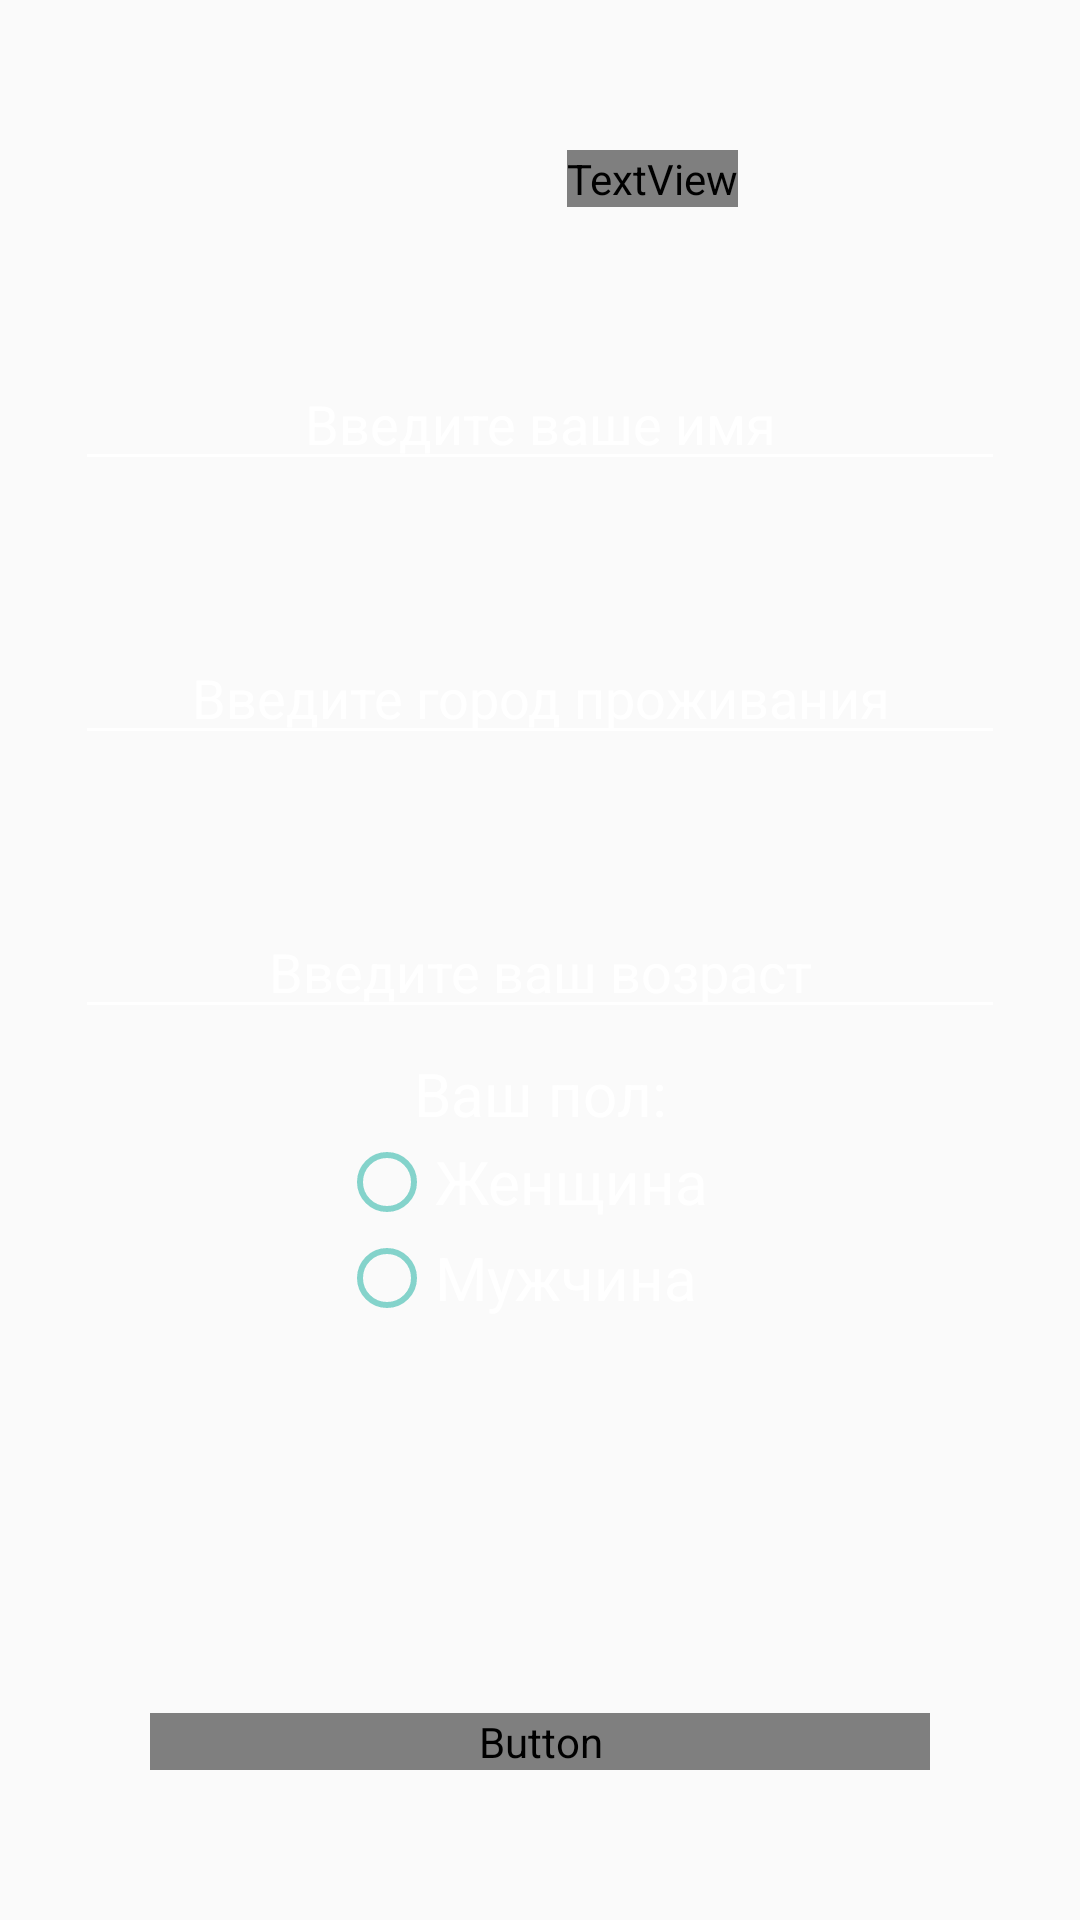

Produce the Android XML layout that renders to this screen, including the resource entries it uses.
<!-- AndroidManifest.xml: application theme Theme.FootPrint -->
<!-- res/layout/fragment_firstblock.xml -->
<?xml version="1.0" encoding="utf-8"?>
<androidx.core.widget.NestedScrollView
    xmlns:android="http://schemas.android.com/apk/res/android"
    xmlns:app="http://schemas.android.com/apk/res-auto"
    xmlns:tools="http://schemas.android.com/tools"
    android:layout_width="match_parent"
    android:fillViewport="true"
    android:layout_height="match_parent"
    android:visibility="visible">

    <androidx.constraintlayout.widget.ConstraintLayout
        android:layout_width="match_parent"
        android:layout_height="wrap_content"
        android:visibility="visible"
        app:layout_constraintBottom_toBottomOf="parent">

        <ImageView
            android:id="@+id/imageView2"
            android:layout_width="match_parent"
            android:layout_height="0dp"
            android:importantForAccessibility="no"
            android:scaleType="centerCrop"
            app:layout_constraintBottom_toBottomOf="parent"
            app:layout_constraintTop_toTopOf="parent"
            app:layout_constraintVertical_bias="0.0"
            app:srcCompat="@drawable/firstblock_background"
            tools:ignore="MissingConstraints"
            tools:layout_editor_absoluteX="-68dp" />

        <TextView
            android:id="@+id/welcomeText"
            android:layout_width="wrap_content"
            android:layout_height="wrap_content"
            android:layout_marginStart="50dp"
            android:layout_marginTop="50dp"
            android:fontFamily="@font/archivo_black"
            android:text="FootPrint"
            android:textColor="#FAFFFE"
            android:textSize="34dp"
            android:textStyle="normal"
            app:layout_constraintEnd_toEndOf="parent"
            app:layout_constraintHorizontal_bias="0.549"
            app:layout_constraintStart_toStartOf="parent"
            app:layout_constraintTop_toTopOf="parent" />

        <EditText
            android:id="@+id/inputNameSpace"
            android:layout_width="match_parent"
            android:layout_height="wrap_content"
            android:layout_marginStart="25dp"
            android:layout_marginTop="50dp"
            android:layout_marginEnd="25dp"
            android:backgroundTint="#FFFFFF"
            android:ems="10"
            android:hint="Введите ваше имя"
            android:inputType="text"
            android:textAlignment="center"
            android:textColor="#FFFFFF"
            android:textColorHint="#FFFFFF"
            android:textSize="18dp"
            app:layout_constraintEnd_toEndOf="parent"
            app:layout_constraintStart_toStartOf="parent"
            app:layout_constraintTop_toBottomOf="@+id/welcomeText" />

        <AutoCompleteTextView
            android:id="@+id/inputTownSpace"
            android:layout_width="match_parent"
            android:layout_height="wrap_content"
            android:layout_marginStart="25dp"
            android:layout_marginTop="50dp"
            android:layout_marginEnd="25dp"
            android:backgroundTint="#FFFFFF"
            android:ems="10"
            android:hint="Введите город проживания"
            android:inputType="text"
            android:textAlignment="center"
            android:textColor="#FFFFFF"
            android:textColorHint="#FFFFFF"
            android:textSize="18dp"
            app:layout_constraintBottom_toTopOf="@+id/inputAgeSpace"
            app:layout_constraintEnd_toEndOf="parent"
            app:layout_constraintStart_toStartOf="parent"
            app:layout_constraintTop_toBottomOf="@+id/inputNameSpace" />

        <EditText
            android:id="@+id/inputAgeSpace"
            android:layout_width="match_parent"
            android:layout_height="wrap_content"
            android:layout_marginStart="25dp"
            android:layout_marginTop="50dp"
            android:layout_marginEnd="25dp"
            android:backgroundTint="#FFFFFF"
            android:ems="10"
            android:hint="Введите ваш возраст"
            android:inputType="number"
            android:textAlignment="center"
            android:textColor="#FFFFFF"
            android:textColorHint="#FFFFFF"
            android:textSize="18dp"
            app:layout_constraintEnd_toEndOf="parent"
            app:layout_constraintStart_toStartOf="parent"
            app:layout_constraintTop_toBottomOf="@+id/inputTownSpace" />

        <Button
            android:id="@+id/firstInformationConfirmButton"
            android:layout_width="match_parent"
            android:layout_height="wrap_content"
            android:layout_marginStart="50dp"
            android:layout_marginTop="50dp"
            android:layout_marginEnd="50dp"
            android:layout_marginBottom="50dp"
            android:background="@drawable/round_corners"
            android:fontFamily="@font/archivo_black"
            android:text="Подтвердить"
            android:textColor="#FFFFFF"
            android:textSize="14dp"
            android:textStyle="bold"
            app:layout_constraintBottom_toBottomOf="parent"
            app:layout_constraintEnd_toEndOf="parent"
            app:layout_constraintHorizontal_bias="1.0"
            app:layout_constraintStart_toStartOf="parent"
            app:layout_constraintTop_toBottomOf="@+id/sexRadioGroup"
            app:layout_constraintVertical_bias="1.0" />

        <RadioGroup
            android:id="@+id/sexRadioGroup"
            android:layout_width="wrap_content"
            android:layout_height="wrap_content"
            android:layout_marginStart="50dp"
            android:layout_marginEnd="50dp"
            app:layout_constraintEnd_toEndOf="parent"
            app:layout_constraintStart_toStartOf="parent"
            app:layout_constraintTop_toBottomOf="@+id/sexTextView">

            <RadioButton
                android:id="@+id/femaleSexButton"
                android:layout_width="134dp"
                android:layout_height="wrap_content"
                android:buttonTint="#84D3CB"
                android:text="Женщина"
                android:textColor="#FFFFFF"
                android:textSize="20dp" />

            <RadioButton
                android:id="@+id/maleSexButton"
                android:layout_width="wrap_content"
                android:layout_height="wrap_content"
                android:buttonTint="#84D3CB"
                android:text="Мужчина"
                android:textColor="#FFFFFF"
                android:textSize="20dp" />
        </RadioGroup>

        <TextView
            android:id="@+id/sexTextView"
            android:layout_width="wrap_content"
            android:layout_height="wrap_content"
            android:layout_marginStart="50dp"
            android:layout_marginTop="8dp"
            android:layout_marginEnd="50dp"
            android:text="Ваш пол:"
            android:textColor="#FFFFFF"
            android:textSize="20dp"
            app:layout_constraintEnd_toEndOf="parent"
            app:layout_constraintStart_toStartOf="parent"
            app:layout_constraintTop_toBottomOf="@+id/inputAgeSpace" />

        <ImageView
            android:id="@+id/imageView3"
            android:layout_width="80dp"
            android:layout_height="80dp"
            app:layout_constraintBottom_toBottomOf="@+id/welcomeText"
            app:layout_constraintEnd_toStartOf="@+id/welcomeText"
            app:srcCompat="@drawable/footprint_pic" />

    </androidx.constraintlayout.widget.ConstraintLayout>
</androidx.core.widget.NestedScrollView>
<!-- resources referenced by this layout -->
<resources>
  <!-- drawable firstblock_background: jpg bitmap (drawable, 21822 bytes) -->
  <!-- drawable round_corners (drawable) -->
  <?xml version="1.0" encoding="utf-8"?>
  <shape xmlns:android="http://schemas.android.com/apk/res/android">
  
      <corners android:radius="150dp"/>
      <solid android:color="#01504D"/>
  </shape>
  <style name="Theme.FootPrint" parent="android:Theme.Material.Light.NoActionBar" />
</resources>
